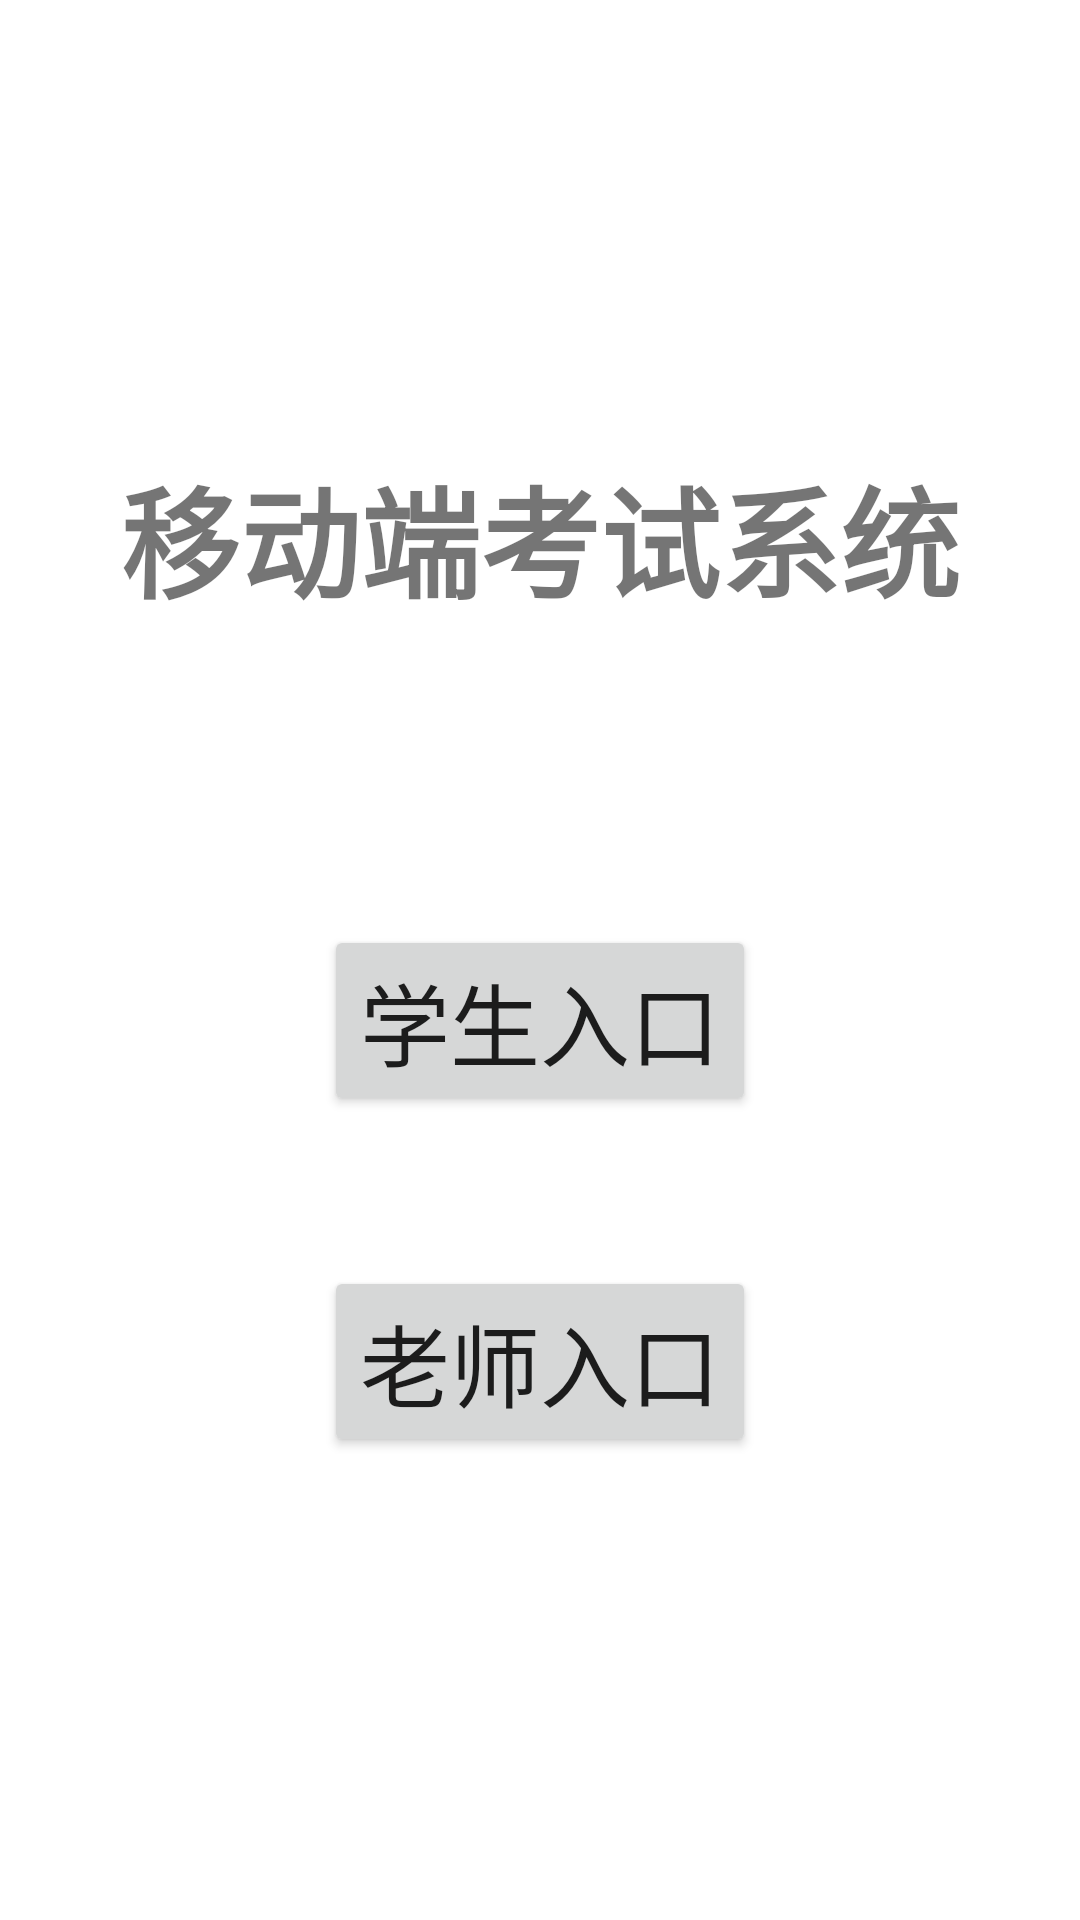

The Android layout XML behind this screen, and the referenced resources:
<!-- AndroidManifest.xml: application theme Theme.AndroidExpriment -->
<!-- res/layout/activity_main.xml -->
<?xml version="1.0" encoding="utf-8"?>
<LinearLayout xmlns:android="http://schemas.android.com/apk/res/android"
    xmlns:app="http://schemas.android.com/apk/res-auto"
    xmlns:tools="http://schemas.android.com/tools"
    android:layout_width="match_parent"
    android:layout_height="match_parent"
    android:orientation="vertical"
    tools:context=".MainActivity">

    <TextView
        android:layout_width="match_parent"
        android:layout_height="wrap_content"
        android:text="移动端考试系统"
        android:textSize="40sp"
        android:textStyle="bold"
        android:gravity="center"
        android:layout_marginTop="150dp"
        />
    <Button
        android:id="@+id/stu_enter"
        android:layout_width="wrap_content"
        android:layout_height="wrap_content"
        android:text="学生入口"
        android:textSize="30sp"
        android:layout_marginTop="100dp"
        android:layout_gravity="center"
        android:onClick="clickStuEnter"
        />
    <Button
        android:id="@+id/tea_enter"
        android:layout_width="wrap_content"
        android:layout_height="wrap_content"
        android:text="老师入口"
        android:textSize="30sp"
        android:layout_marginTop="50dp"
        android:layout_gravity="center"
        android:onClick="clickTeaEnter"
        />

</LinearLayout>
<!-- resources referenced by this layout -->
<resources>
  <style name="Theme.AndroidExpriment" parent="Theme.MaterialComponents.DayNight.DarkActionBar">
          
          <item name="colorPrimary">@color/purple_500</item>
          <item name="colorPrimaryDark">@color/purple_700</item>
          <item name="colorOnPrimary">@color/white</item>
          
          <item name="colorSecondary">@color/teal_200</item>
          <item name="colorSecondaryVariant">@color/teal_700</item>
          <item name="colorOnSecondary">@color/black</item>
          
          <item name="android:statusBarColor" tools:targetApi="l">?attr/colorPrimaryVariant</item>
          
      </style>
  <!-- not gathered from this repository: default colours our renderer supplied (Android Studio template values) -->
  <color name="purple_500">#FF6200EE</color>
  <color name="purple_700">#FF3700B3</color>
  <color name="teal_200">#FF03DAC5</color>
  <color name="teal_700">#FF018786</color>
  <color name="black">#FF000000</color>
  <color name="white">#FFFFFFFF</color>
</resources>
